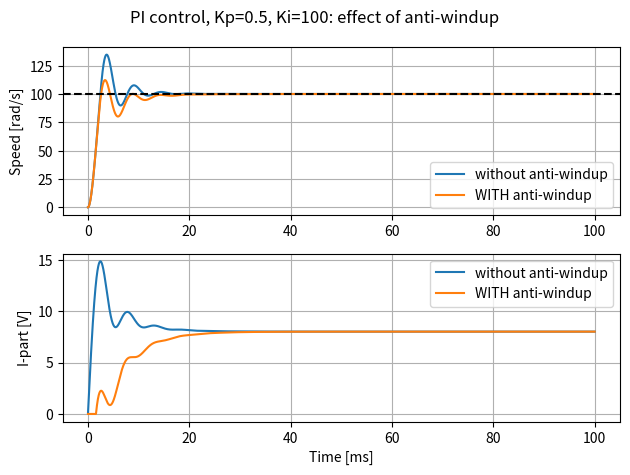

This chart was generated by the following Python code:
import numpy as np
import matplotlib.pyplot as plt

R, L, kt, J, b = 1.2, 0.0015, 0.08, 0.00002, 0.00001
V_MAX = 24.0
target = 100.0
Kp, Ki = 0.5, 100

dt = 0.00001
t = np.arange(0, 0.1, dt)

for anti_windup in [False, True]:          # run twice: without, then with
    i = w = 0.0
    integral = 0.0
    W, INT = [], []
    for _ in t:
        error = target - w
        V_wanted = Kp * error + Ki * integral          # what the controller asks for
        V = np.clip(V_wanted, -V_MAX, V_MAX)           # what the supply can give
        if (not anti_windup) or (V == V_wanted):       # anti-windup: only integrate if NOT at limit
            integral = integral + error * dt
        di = (V - R*i - kt*w) / L
        dw = (kt*i - b*w) / J
        i += di*dt
        w += dw*dt
        W.append(w)
        INT.append(Ki * integral)                      # the I-part in volts, to see the windup
    name = "WITH anti-windup" if anti_windup else "without anti-windup"
    print(f"{name:20s}: final {W[-1]:6.2f} rad/s, max {max(W):6.1f} rad/s, "
          f"overshoot {(max(W) - target) / target * 100:4.1f} %")
    ax1 = plt.subplot(2, 1, 1); ax1.plot(t*1000, W, label=name)
    ax2 = plt.subplot(2, 1, 2); ax2.plot(t*1000, INT, label=name)

ax1.axhline(target, color="black", linestyle="--")
ax1.set_ylabel("Speed [rad/s]"); ax1.legend(); ax1.grid()
ax2.set_ylabel("I-part [V]"); ax2.set_xlabel("Time [ms]"); ax2.legend(); ax2.grid()
plt.suptitle(f"PI control, Kp={Kp}, Ki={Ki}: effect of anti-windup")
plt.tight_layout()
plt.show()
